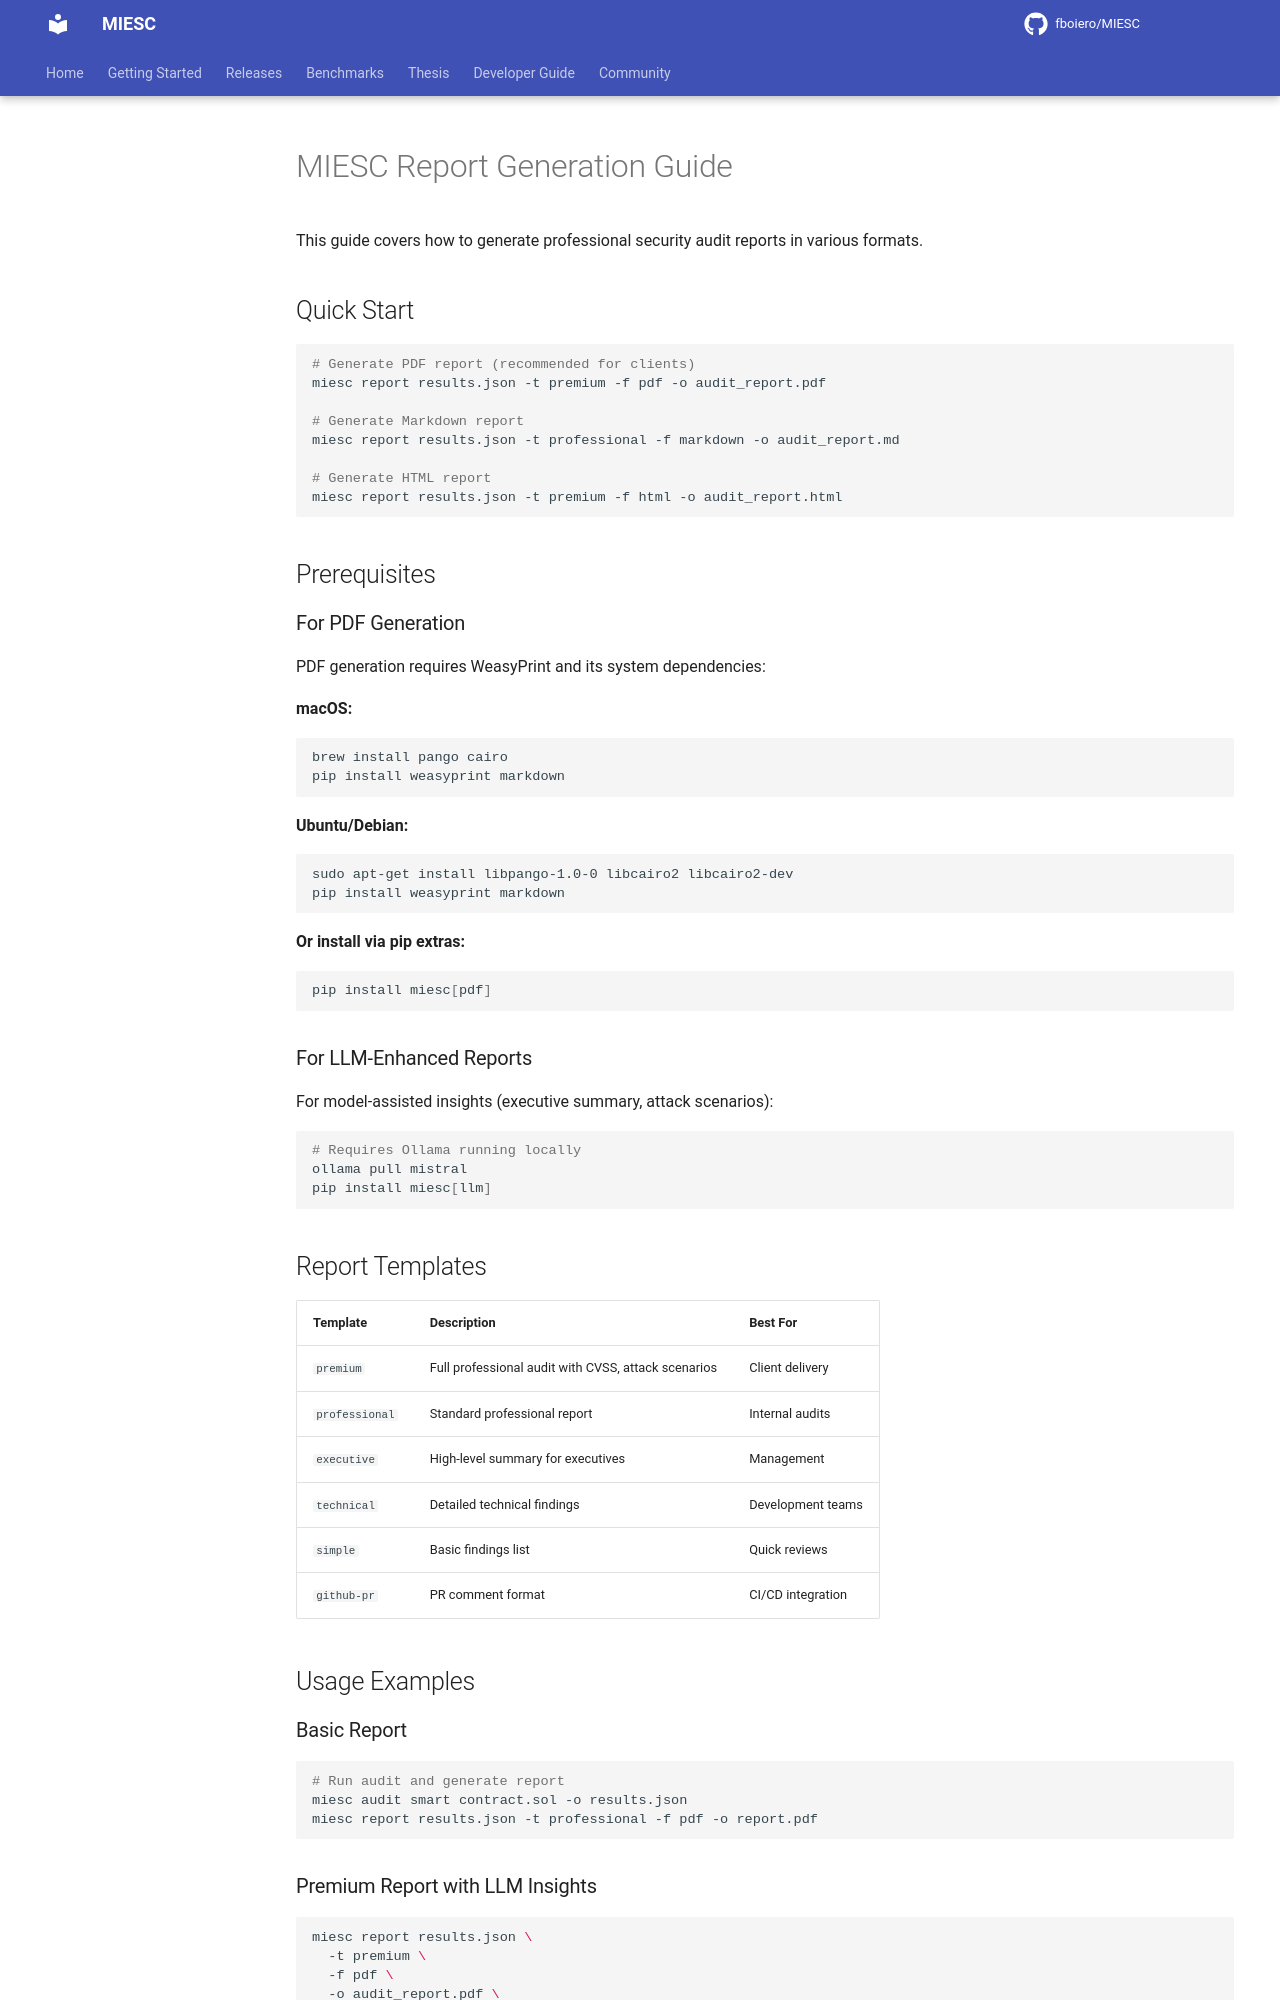

repository: fboiero/MIESC · page: guides/REPORTS/index.html · generator: jekyll

# MIESC Report Generation Guide

This guide covers how to generate professional security audit reports in various formats.

## Quick Start

```bash
# Generate PDF report (recommended for clients)
miesc report results.json -t premium -f pdf -o audit_report.pdf

# Generate Markdown report
miesc report results.json -t professional -f markdown -o audit_report.md

# Generate HTML report
miesc report results.json -t premium -f html -o audit_report.html
```

## Prerequisites

### For PDF Generation

PDF generation requires WeasyPrint and its system dependencies:

**macOS:**
```bash
brew install pango cairo
pip install weasyprint markdown
```

**Ubuntu/Debian:**
```bash
sudo apt-get install libpango-1.0-0 libcairo2 libcairo2-dev
pip install weasyprint markdown
```

**Or install via pip extras:**
```bash
pip install miesc[pdf]
```

### For LLM-Enhanced Reports

For model-assisted insights (executive summary, attack scenarios):
```bash
# Requires Ollama running locally
ollama pull mistral
pip install miesc[llm]
```

## Report Templates

| Template | Description | Best For |
|----------|-------------|----------|
| `premium` | Full professional audit with CVSS, attack scenarios | Client delivery |
| `professional` | Standard professional report | Internal audits |
| `executive` | High-level summary for executives | Management |
| `technical` | Detailed technical findings | Development teams |
| `simple` | Basic findings list | Quick reviews |
| `github-pr` | PR comment format | CI/CD integration |

## Usage Examples

### Basic Report

```bash
# Run audit and generate report
miesc audit smart contract.sol -o results.json
miesc report results.json -t professional -f pdf -o report.pdf
```

### Premium Report with LLM Insights

```bash
miesc report results.json \
  -t premium \
  -f pdf \
  -o audit_report.pdf \
  --llm-interpret \
  --client "Acme Protocol" \
  --auditor "Security Team" \
  --network "Ethereum Mainnet" \
  --classification "CONFIDENTIAL"
```
